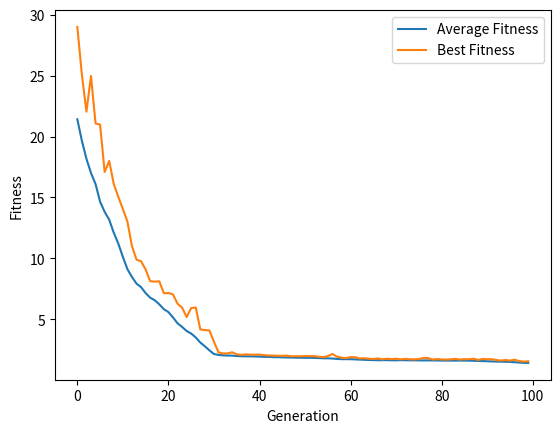

This chart was generated by the following Python code:
import random
import copy
import matplotlib.pyplot as plt

N = 50  # Number of genes in each individual
P = 50  # Population size
MUTRATE = 0.01  # Mutation rate
Generations = 100  # Number of generations
MUTSTEP = 0.1  #mutation step
MAX = 1.0  # maximum value for a gene
MIN = 0.0  # minimum value for a gene

average_fitness_list = []  # List to store average fitness for each generation
best_fitness_list = []  # List to store best fitness for each generation

# Define a class 'individual' to represent each individual in the population
class individual: 
    def __init__(self):
        self.gene = [0]*N   # Initialize a list of genes with all zeros
        self.fitness = 0    # Initialize fitness value to zero

population = []  # Initialize an empty list to hold the population

# Initialize the population with random genes
for x in range (0, P):
    tempgene=[]
    for y in range (0, N):
        tempgene.append( random.randint(0,1))  # Generate a random binary gene
    newind = individual()
    newind.gene = tempgene.copy()  # Assign the generated gene to the individual
    population.append(newind)  # Add the individual to the population

# Define a function to evaluate the fitness of an individual based on its genes
def test_function( ind ):
    utility=0
    for i in range(N):
        utility = utility + ind.gene[i]
    return utility

# Calculate and assign fitness to each individual in the population
for ind in population:
    ind.fitness = test_function(ind) 

# Perform evolution for a specified number of generations
for x in range(Generations): 
    offspring = []  # Create an empty list to store offspring
    
    # Select parents for reproduction
    for i in range (0, P):
        parent1 = random.randint( 0, P-1 )
        off1 = copy.deepcopy(population[parent1])  # Create a copy of parent1
        parent2 = random.randint( 0, P-1 )
        off2 = copy.deepcopy(population[parent2])  # Create a copy of parent2
        
        # Select the better parent based on fitness
        if off1.fitness < off2.fitness:
            offspring.append( off1 )
        else:
            offspring.append( off2 )
    
    toff1 = individual()
    toff2 = individual()
    temp = individual()
    
    # Perform crossover (recombination) on selected parents
    for i in range( 0, P, 2 ):
        toff1 = copy.deepcopy(offspring[i])
        toff2 = copy.deepcopy(offspring[i+1])
        temp = copy.deepcopy(offspring[i])
        crosspoint = random.randint(1,N)
        for j in range (crosspoint, N):
            toff1.gene[j] = toff2.gene[j]
            toff2.gene[j] = temp.gene[j]
        offspring[i] = copy.deepcopy(toff1)
        offspring[i+1] = copy.deepcopy(toff2)
    
    new_offspring = []  # Create a new list to store mutated offspring
    
    # Apply mutation to the offspring
    # for i in range(0, P):
    #     newind = individual();
    #     newind.gene = []
    #     for j in range(0, N):
    #         gene = offspring[i].gene[j]
    #         mutprob = random.random()
    #         if mutprob < MUTRATE:
    #             if gene == 1:
    #                 gene = 0
    #             else:
    #                 gene = 1
    #         newind.gene.append(gene)
    #     new_offspring.append(newind)
    
    for i in range( 0, P ):
        newind = individual();
        newind.gene = []
        for j in range( 0, N ):
            gene = offspring[i].gene[j]
            mutprob = random.random()
            if mutprob < MUTRATE:
                alter = random.uniform(-MUTSTEP,MUTSTEP)
                gene = gene + alter
                if gene > MAX:
                    gene = MAX
                if gene < MIN:
                    gene = MIN
            newind.gene.append(gene)
        new_offspring.append(newind)
         
    # Calculate and assign fitness to the mutated offspring
    for newind in new_offspring:
        newind.fitness = test_function(newind) 
    
    population = copy.deepcopy(new_offspring)  # Replace the old population with the new offspring

    # Calculate the average fitness of the population
    average_fitness = sum(ind.fitness for ind in population) / P

    # Find the individual with the highest fitness
    best_individual = max(population, key=lambda ind: ind.fitness)
    
    average_fitness_list.append(average_fitness)  # Add average fitness to the list
    best_fitness_list.append(best_individual.fitness)  # Add best fitness to the list
    
    print("Average population fitness:", average_fitness)
    print("Best population fitness:", best_individual.fitness)
    print("\n")
    
# Plot the evolution of fitness over generations
plt.plot(range(Generations), average_fitness_list, label='Average Fitness')
plt.plot(range(Generations), best_fitness_list, label='Best Fitness')
plt.xlabel('Generation')
plt.ylabel('Fitness')
plt.legend()
plt.show()
